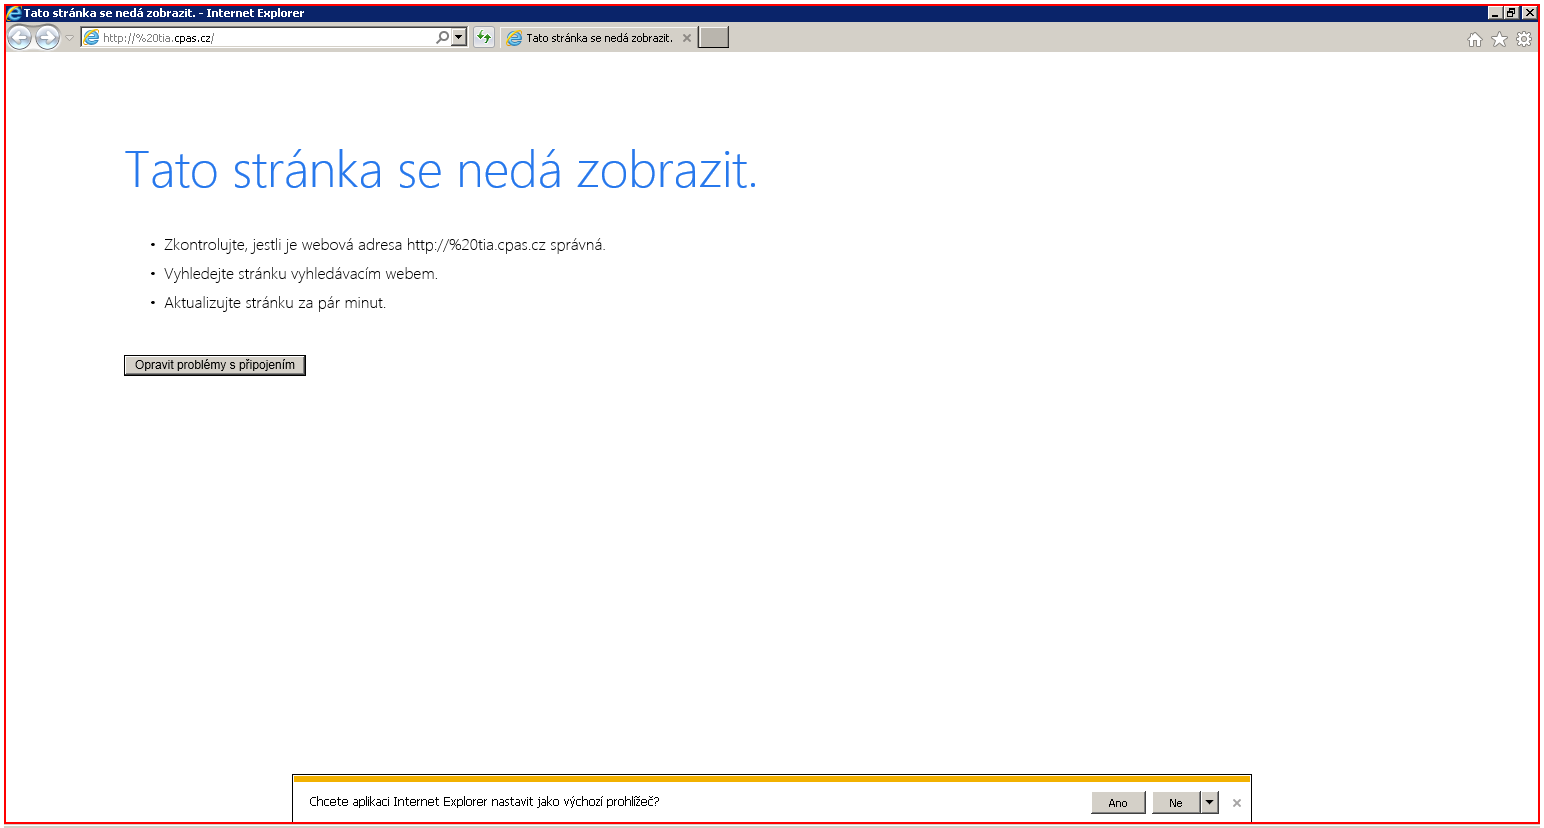
Workflow: 9.2 ALT+F4

Step 1: type a value into the element (iexplore.exe)

Step 2: type a value into the dialog in window 'Windows Internet Explorer' (iexplore.exe) (no picture)

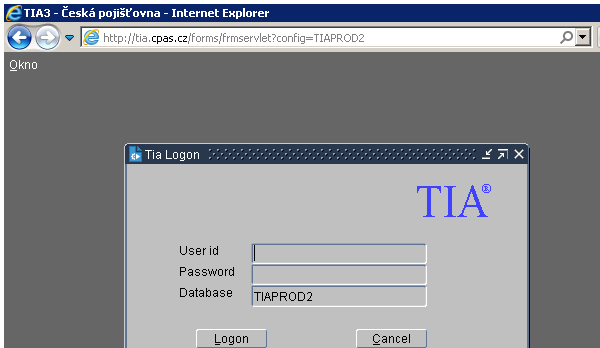
Step 3: Attach Browser 'iexplore.exe TIA3' on the element in window 'TIA*' (iexplore.exe)